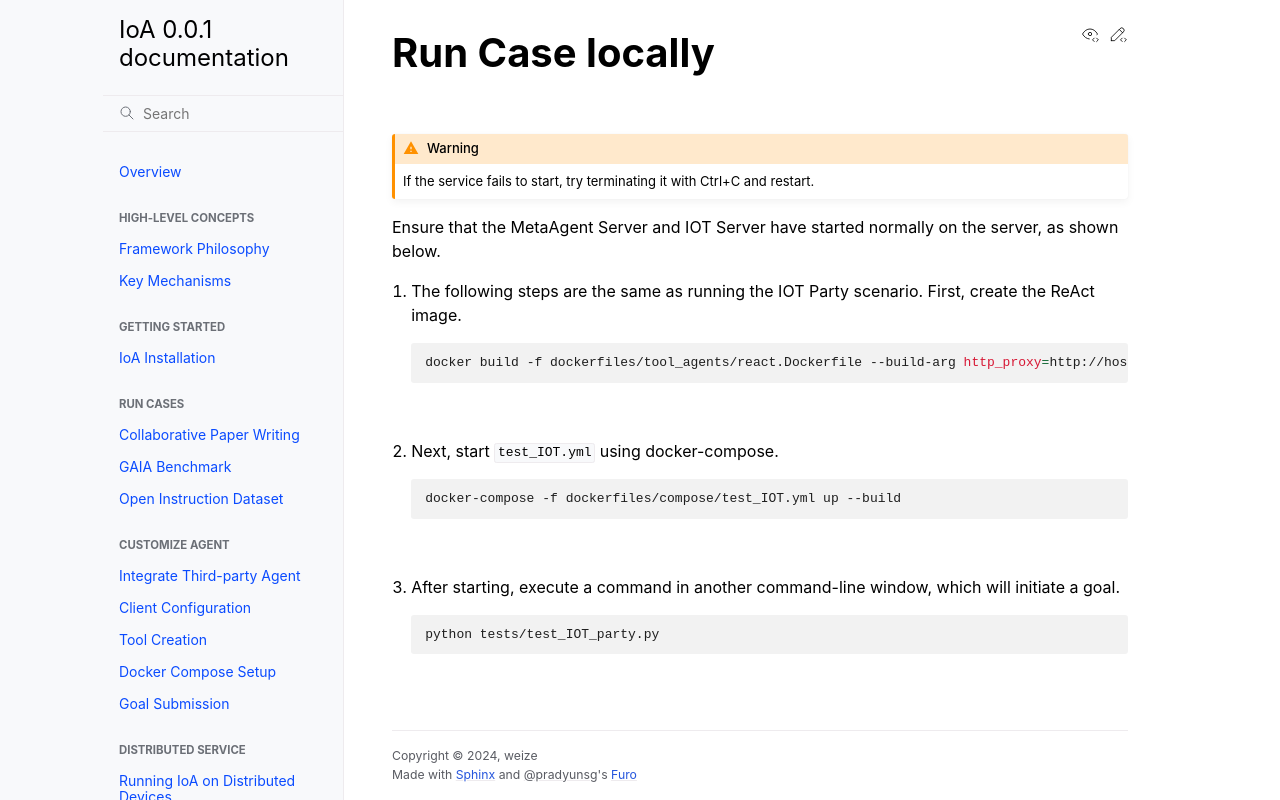

repository: wangzai666888/IoA_202610 · page: distributed_service/run_case.html · generator: sphinx

########################
Run Case locally
########################

|


.. warning::

   If the service fails to start, try terminating it with Ctrl+C and restart.



Ensure that the MetaAgent Server and IOT Server have started normally on the server, as shown below.


1. The following steps are the same as running the IOT Party scenario. First, create the ReAct image.

   .. code-block:: bash
      
     docker build -f dockerfiles/tool_agents/react.Dockerfile --build-arg http_proxy=http://host.docker.internal:7890 --build-arg https_proxy=http://host.docker.internal:7890 -t react:latest . 
     
|

2. Next, start :code:`test_IOT.yml` using docker-compose.

   .. code-block:: bash

     docker-compose -f dockerfiles/compose/test_IOT.yml up --build

|

3. After starting, execute a command in another command-line window, which will initiate a goal.

   .. code-block:: bash

     python tests/test_IOT_party.py 
